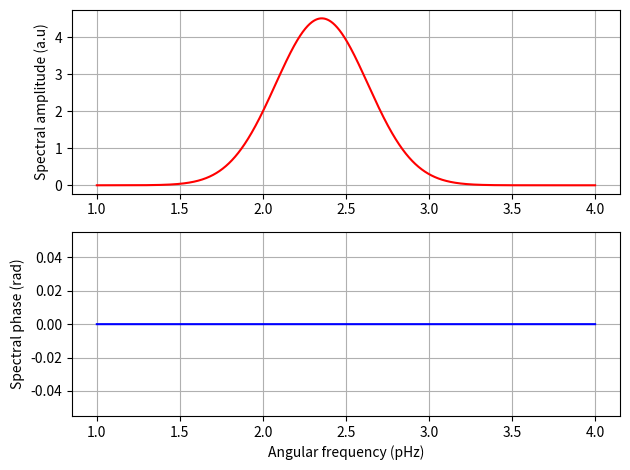
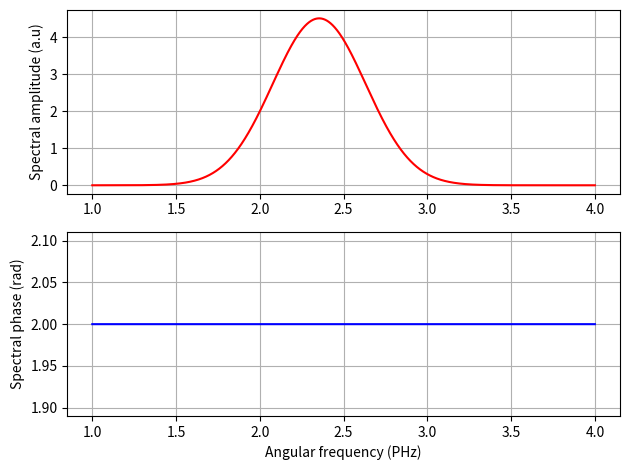
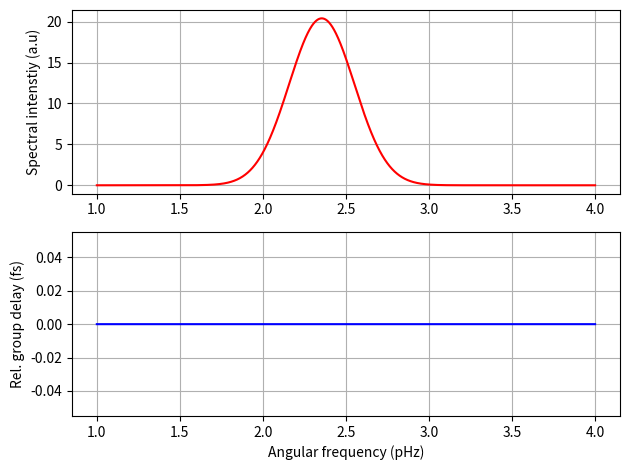
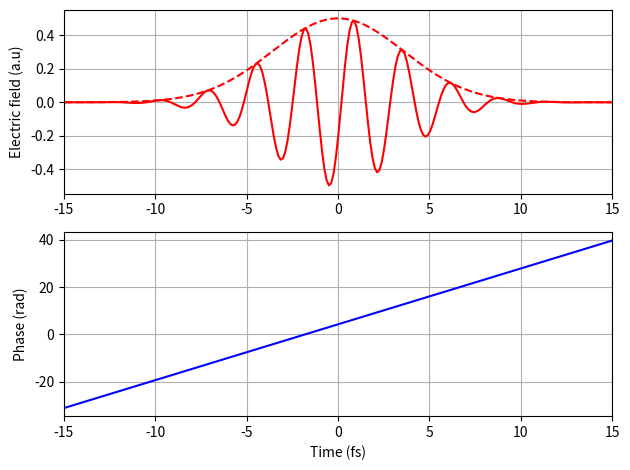
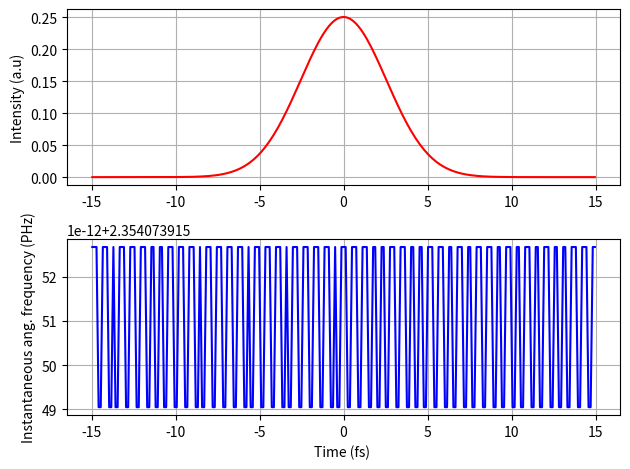
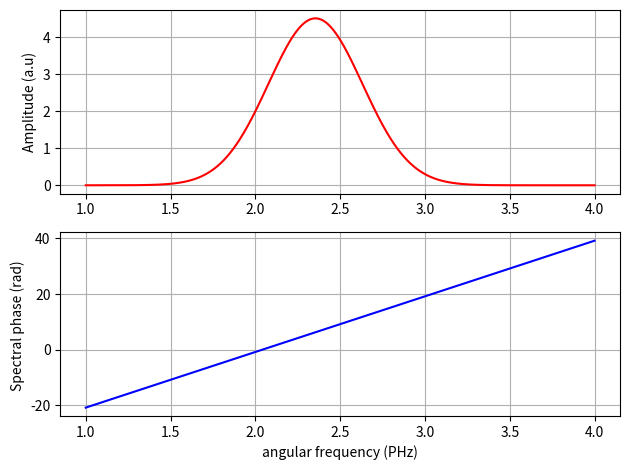
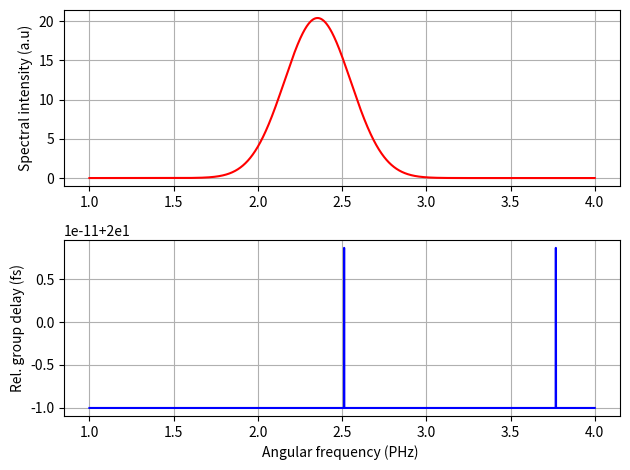
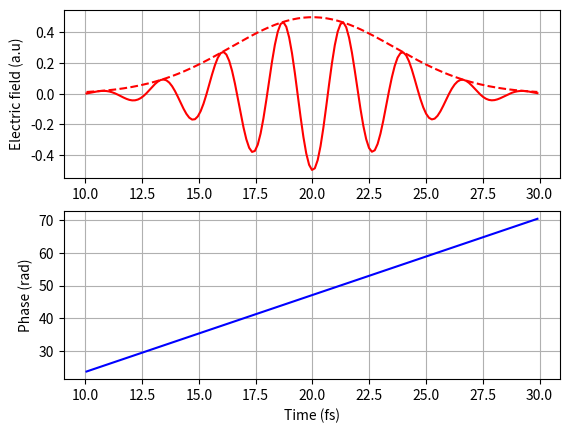
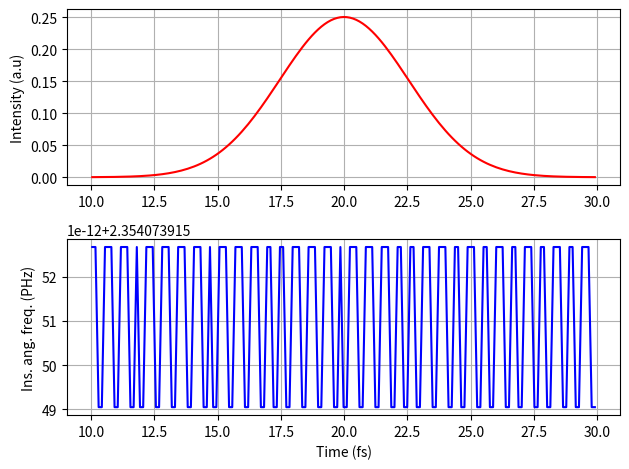

Reproduce these figures in Python, in order.
# -*- coding: utf-8 -*-
"""
Spyder Editor

This is a temporary script file.
"""

import numpy as np 
import matplotlib.pyplot as plt 

plt.close('all')
lmbda=800 
tau0=6 

OM=50
N=2**16
dOM=OM/N

om=np.arange(-25, 25, dOM)

c=299.73 

om0=2*np.pi*c/lmbda

E_in=(np.sqrt(np.pi)*tau0/(np.sqrt(8*np.log(2))))*np.exp(-(om-om0)**2*tau0**2/(8*np.log(2)))

phase=np.angle(E_in)

# =============================================================================
# 1. E(w) of the input pulse 
# =============================================================================

i_min=np.argmax(om>=1)
i_max=np.argmin(om<=4)

plt.figure(1)
plt.subplot(211)
plt.plot(om[i_min:i_max], np.abs(E_in)[i_min:i_max], "r")
plt.ylabel("Spectral amplitude (a.u)")
plt.grid()

plt.subplot(212)
plt.plot(om[i_min:i_max], phase[i_min:i_max], "b")
plt.xlabel("Angular frequency (pHz)")
plt.ylabel("Spectral phase (rad)")
plt.grid()
plt.tight_layout()

# =============================================================================
# 2. E(w) of the output pulse 
# =============================================================================

phi0=2
h=np.exp(-1j*phi0)

E_out=h*E_in
phase_out=-np.angle(E_out)

plt.figure(2)
plt.subplot(211)
plt.plot(om[i_min:i_max], np.abs(E_out)[i_min:i_max], "r")
plt.ylabel("Spectral amplitude (a.u)")
plt.grid()

plt.subplot(212)
plt.plot(om[i_min:i_max], phase_out[i_min:i_max], "b")
plt.xlabel("Angular frequency (PHz)")
plt.ylabel("Spectral phase (rad)")
plt.grid()
plt.tight_layout()

# =============================================================================
# 3. I(w) and GD(w) of the output pulse
# =============================================================================
GD=np.gradient(phase_out, dOM)
IW=np.abs(E_out)**2
plt.figure(3)
plt.subplot(211)
plt.plot(om[i_min:i_max], IW[i_min:i_max], "r")
plt.ylabel("Spectral intenstiy (a.u)")
plt.grid()

plt.subplot(212)
plt.plot(om[i_min:i_max], GD[i_min:i_max], "b")
plt.xlabel("Angular frequency (pHz)")
plt.ylabel("Rel. group delay (fs)")
plt.grid()
plt.tight_layout()

# =============================================================================
# 4. E(t) and phi(t) of the output pulse
# =============================================================================

# 4.1. Inverse Fourier transform

E_0OM=np.fft.fftshift(E_out)
C_0OM=(OM/(2*np.pi))*np.fft.ifft(E_0OM)
t_0OM=np.fft.fftfreq(len(E_0OM), dOM/(2*np.pi))
C=np.fft.fftshift(C_0OM)
t=np.fft.fftshift(t_0OM)

#4.2 Unwrap

temp_phase=np.unwrap(np.angle(C))

i0=np.argmin(t<=-15)
i1=np.argmin(t<=15)

f0=np.argmin(np.abs(t))

n=int(temp_phase[f0]/(2*np.pi))

temp_phase2=temp_phase-n*2*np.pi


plt.figure(4)
plt.subplot(211)
plt.plot(t[i0:i1], C[i0:i1], "r")
plt.plot(t[i0:i1], np.abs(C)[i0:i1], "r--")
plt.ylabel("Electric field (a.u)")
plt.xlim(-15,15)
plt.grid()

plt.subplot(212)
plt.plot(t[i0:i1], temp_phase2[i0:i1], "b")
plt.xlabel("Time (fs)")
plt.ylabel("Phase (rad)")
plt.xlim(-15, 15)
plt.grid()
plt.tight_layout()

#time step 
dt=2*np.pi/OM 

# =============================================================================
# 5. Intensity I(t) and the instantaneous w_ins(t) of the output pulse 
# =============================================================================

I=np.abs(C)**2
om_ins=np.gradient(temp_phase2, dt)

plt.figure(5)
plt.subplot(211)
plt.plot(t[i0:i1], I[i0:i1], "r")
plt.ylabel("Intensity (a.u)")
plt.grid()

plt.subplot(212)
plt.plot(t[i0:i1], om_ins[i0:i1], "b")
plt.xlabel("Time (fs) ")
plt.ylabel("Instantaneous ang. frequency (PHz)")
plt.grid()
plt.tight_layout()

# =============================================================================
# 6. Calculation the effect of GD_0
# E_out_GD (w) if phi(w)=GD_0*(w-w0)
# =============================================================================
omega0=2.3546
GD_0=20 
phi=GD_0*(om-omega0)

H=np.exp(-1j*phi)

E_out_GD=H*E_in 

phi_om=np.angle(E_out_GD)

#finding indexes close to the 1Hz and 4Hz 
phi_om=np.unwrap(-phi_om)

f1=np.argmin(np.abs(om-1))
f2=np.argmin(np.abs(om-4))

fr0=np.argmin(np.abs(om-omega0))
n=int(phi_om[fr0]/(2*np.pi))

phi_om2=phi_om-n*2*np.pi

plt.figure(6)
plt.subplot(211)
plt.plot(om[f1:f2], np.abs(E_out_GD)[f1:f2], "r")
plt.ylabel("Amplitude (a.u)")
plt.grid()

plt.subplot(212)
plt.plot(om[f1:f2], phi_om2[f1:f2], "b")
plt.xlabel("angular frequency (PHz)")
plt.ylabel("Spectral phase (rad) ")
plt.grid()
plt.tight_layout()

# =============================================================================
# 7. I (w) and GD(w) of the output pulse
# =============================================================================

I_w=np.abs(E_out_GD)**2

GD_w=np.gradient(phi_om2, dOM)

plt.figure(7)
plt.subplot(211)
plt.plot(om[f1:f2], I_w[f1:f2], "r")
plt.ylabel("Spectral intensity (a.u)")
plt.grid()

plt.subplot(212)
plt.plot(om[f1:f2], GD_w[f1:f2], "b")
plt.xlabel("Angular frequency (PHz) ")
plt.ylabel("Rel. group delay (fs)")
plt.grid()
plt.tight_layout()

# =============================================================================
# 8. E (t) and phi (t) of the output pulse 
# =============================================================================

E_0OM=np.fft.fftshift(E_out_GD)
C_OT=(OM/(2*np.pi))*np.fft.ifft(E_0OM)
t_OT=np.fft.fftfreq(len(E_0OM), dOM/(2*np.pi))
C=np.fft.fftshift(C_OT)
t=np.fft.fftshift(t_OT)

#unwrap
phi_t=np.unwrap(np.angle(C))

i0=np.argmin(t<=10)
i1=np.argmin(t<=30)

f0=np.argmin(np.abs(t))

n=int(phi_t[f0]/(2*np.pi))

phi_t2=phi_t-n*2*np.pi


plt.figure(8)
plt.subplot(211)
plt.plot(t[i0:i1], C[i0:i1], "r")
plt.plot(t[i0:i1], np.abs(C)[i0:i1], "r--")
plt.ylabel("Electric field (a.u)")
plt.grid()

plt.subplot(212)
plt.plot(t[i0:i1], phi_t2[i0:i1], "b")
plt.ylabel("Phase (rad)")
plt.xlabel("Time (fs)")
plt.grid()

# =============================================================================
#9. Intensity I(t) and instantaneous angular frequency w_in(t) as a function of time
# =============================================================================

I_t=np.abs(C)**2 
w_ins=np.gradient(phi_t2, dt)


plt.figure(9)
plt.subplot(211)
plt.plot(t[i0:i1], I_t[i0:i1], "r")
plt.ylabel("Intensity (a.u)")
plt.grid()

plt.subplot(212)
plt.plot(t[i0:i1], w_ins[i0:i1], "b")
plt.ylabel("Ins. ang. freq. (PHz)")
plt.xlabel("Time (fs)")
plt.grid()
plt.tight_layout()

